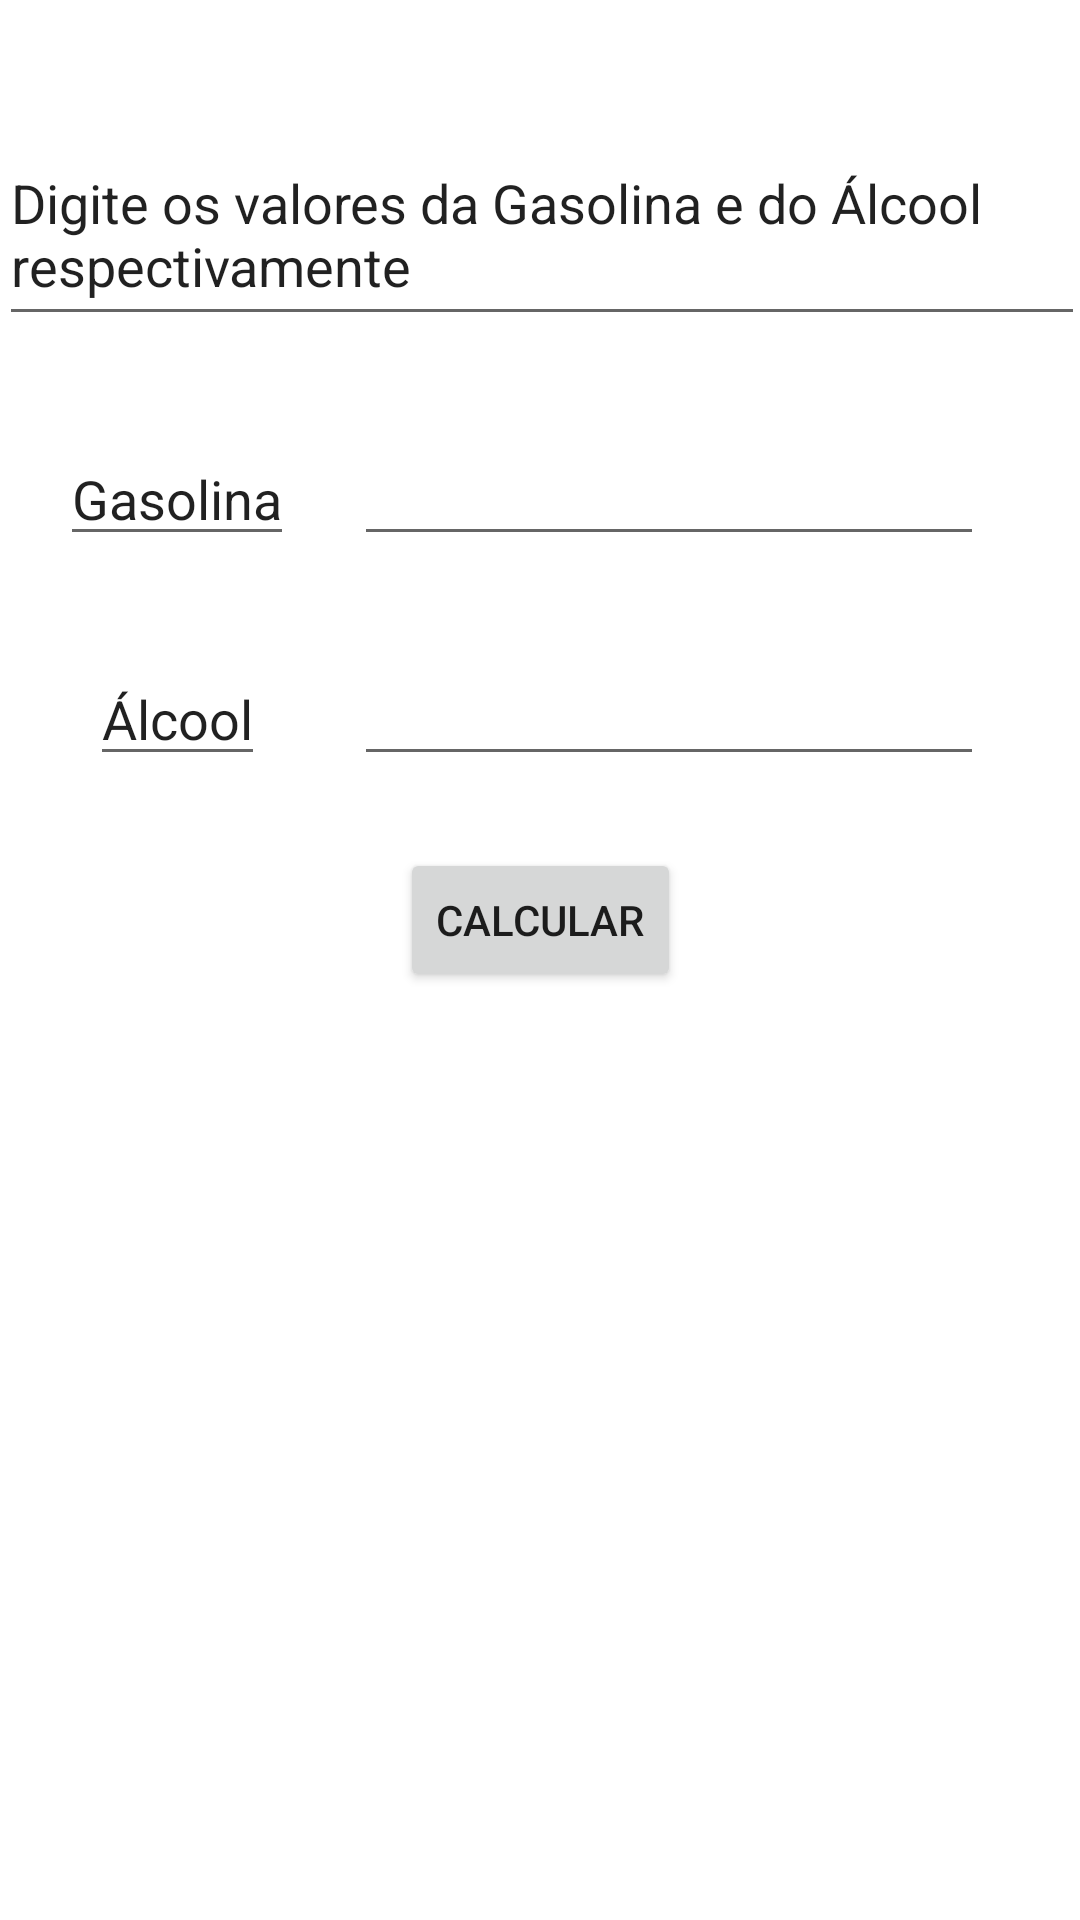

Produce the Android XML layout that renders to this screen, including the resource entries it uses.
<!-- AndroidManifest.xml: application theme Theme.GasoolTeste -->
<!-- res/layout/activity_main.xml -->
<?xml version="1.0" encoding="utf-8"?>
<androidx.constraintlayout.widget.ConstraintLayout xmlns:android="http://schemas.android.com/apk/res/android"
    xmlns:app="http://schemas.android.com/apk/res-auto"
    xmlns:tools="http://schemas.android.com/tools"
    android:layout_width="match_parent"
    android:layout_height="match_parent"
    tools:context=".MainActivity">

    <androidx.appcompat.widget.AppCompatAutoCompleteTextView
        android:id="@+id/title"
        android:layout_width="362dp"
        android:layout_height="71dp"
        android:layout_marginTop="41dp"
        android:text="@string/title"
        app:layout_constraintEnd_toEndOf="parent"
        app:layout_constraintHorizontal_bias="0.489"
        app:layout_constraintStart_toStartOf="parent"
        app:layout_constraintTop_toTopOf="parent" />

    <androidx.appcompat.widget.AppCompatAutoCompleteTextView
        android:id="@+id/text_view_oil"
        android:layout_width="wrap_content"
        android:layout_height="wrap_content"
        android:layout_marginTop="32dp"
        android:text="@string/oil"
        app:layout_constraintEnd_toStartOf="@+id/editTextNumberDecimal"
        app:layout_constraintStart_toStartOf="parent"
        app:layout_constraintTop_toBottomOf="@+id/title" />

    <androidx.appcompat.widget.AppCompatAutoCompleteTextView
        android:id="@+id/text_view_alcohol"
        android:layout_width="wrap_content"
        android:layout_height="wrap_content"
        android:text="@string/alcohol"
        app:layout_constraintBottom_toBottomOf="@+id/editTextNumberDecimal2"
        app:layout_constraintEnd_toStartOf="@+id/editTextNumberDecimal2"
        app:layout_constraintStart_toStartOf="parent"
        app:layout_constraintTop_toTopOf="@+id/editTextNumberDecimal2" />

    <EditText
        android:id="@+id/editTextNumberDecimal"
        android:layout_width="wrap_content"
        android:layout_height="wrap_content"
        android:layout_marginEnd="32dp"
        android:layout_marginRight="32dp"
        android:ems="10"
        android:inputType="numberDecimal"
        app:layout_constraintBottom_toBottomOf="@+id/text_view_oil"
        app:layout_constraintEnd_toEndOf="parent"
        app:layout_constraintTop_toTopOf="@+id/text_view_oil" />

    <EditText
        android:id="@+id/editTextNumberDecimal2"
        android:layout_width="wrap_content"
        android:layout_height="wrap_content"
        android:layout_marginEnd="32dp"
        android:layout_marginRight="32dp"
        android:layout_marginTop="32dp"
        android:ems="10"
        android:inputType="numberDecimal"
        app:layout_constraintEnd_toEndOf="parent"
        app:layout_constraintTop_toBottomOf="@+id/editTextNumberDecimal" />

    <Button
        android:id="@+id/button_calculate"
        android:layout_width="wrap_content"
        android:layout_height="wrap_content"
        android:layout_marginTop="24dp"
        android:text="Calcular"
        app:layout_constraintEnd_toEndOf="parent"
        app:layout_constraintStart_toStartOf="parent"
        app:layout_constraintTop_toBottomOf="@+id/editTextNumberDecimal2" />
</androidx.constraintlayout.widget.ConstraintLayout>
<!-- resources referenced by this layout -->
<resources>
  <string name="alcohol">Álcool</string>
  <string name="oil">Gasolina</string>
  <string name="title">Digite os valores da Gasolina e do Álcool respectivamente</string>
  <style name="Theme.GasoolTeste" parent="Theme.MaterialComponents.DayNight.DarkActionBar">
          
          <item name="colorPrimary">@color/purple_500</item>
          <item name="colorPrimaryVariant">@color/purple_700</item>
          <item name="colorOnPrimary">@color/white</item>
          
          <item name="colorSecondary">@color/teal_200</item>
          <item name="colorSecondaryVariant">@color/teal_700</item>
          <item name="colorOnSecondary">@color/black</item>
          
          <item name="android:statusBarColor" tools:targetApi="l">?attr/colorPrimaryVariant</item>
          
      </style>
  <!-- not gathered from this repository: default colours our renderer supplied (Android Studio template values) -->
  <color name="purple_500">#FF6200EE</color>
  <color name="purple_700">#FF3700B3</color>
  <color name="teal_200">#FF03DAC5</color>
  <color name="teal_700">#FF018786</color>
  <color name="black">#FF000000</color>
  <color name="white">#FFFFFFFF</color>
</resources>
